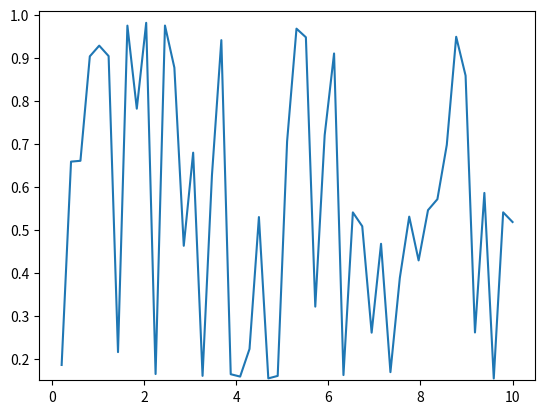

This figure's Python source:
import matplotlib.pyplot as plt

import numpy as np

theta = np.pi/3
delta = 5.04*10**(-11)
x = 7.3*10**(23)
#p = {}
# ((np.sin(2*theta))**2)


def p(e):
    p = 1-0.846*(np.sin((((1266.93273*delta))/e)*x))**2
    return p


e = np.linspace(0, 10)  # num=10...números de pontos

"""
for e in range(0, 6):
    p[e] = (1-0.86*(np.sin((((1267*delta))/4*e)*x))**2)
"""
# plt.plot(p.values())
#plt.xlim(0, 6)
plt.ylim(0.15, 1.01)
plt.plot(e, p(e))
plt.show()